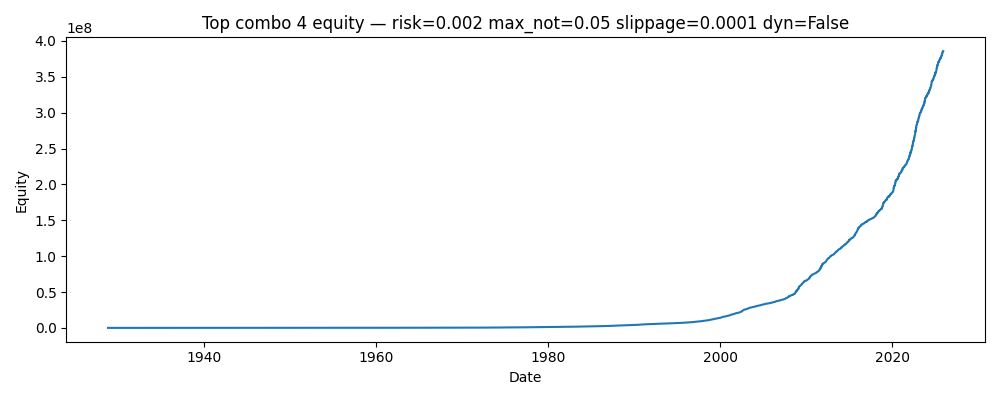

The file beside this chart, header and first rows:
Date, 0
1928-11-02, 10005
1928-11-05, 10011
1928-11-07, 10017
1928-11-08, 10023
1928-11-09, 10028
1928-11-12, 10035
1928-11-13, 10041
1928-11-14, 10047
1928-11-15, 10052
1928-11-16, 10059
1928-11-19, 10059
1928-11-20, 10059
1928-11-21, 10065
1928-11-22, 10070
1928-11-23, 10077
1928-11-26, 10082
1928-11-27, 10082
1928-11-28, 10088
1928-11-30, 10095
1928-12-03, 10101
1928-12-04, 10108
1928-12-05, 10115
1928-12-06, 10109
1928-12-07, 10109
1928-12-10, 10109
1928-12-11, 10109
1928-12-12, 10119
1928-12-13, 10129
1928-12-14, 10139
1928-12-17, 10149
1928-12-18, 10159
1928-12-19, 10169
1928-12-20, 10178
1928-12-21, 10187
1928-12-24, 10197
1928-12-26, 10206
1928-12-27, 10214
1928-12-28, 10220
1928-12-31, 10215
1929-01-02, 10222
1929-01-03, 10229
1929-01-04, 10224
1929-01-07, 10224
1929-01-08, 10224
1929-01-09, 10224
1929-01-10, 10224
1929-01-11, 10224
1929-01-14, 10224
1929-01-15, 10231
1929-01-16, 10240
1929-01-17, 10248
1929-01-18, 10255
1929-01-21, 10262
1929-01-22, 10268
1929-01-23, 10274
1929-01-24, 10269
1929-01-25, 10275
1929-01-28, 10281
1929-01-29, 10286
1929-01-30, 10286
... 24,335 more rows
